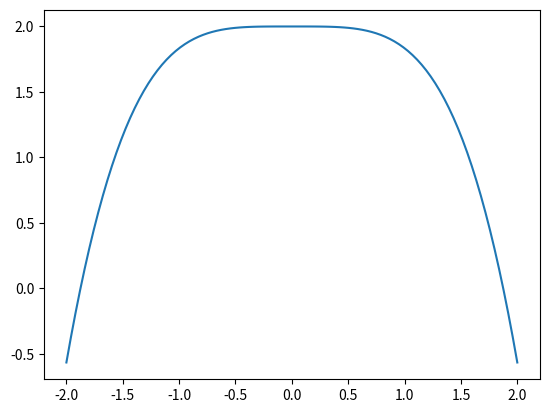

The matplotlib source for this figure:
# -*- coding: utf-8 -*-
"""
Created on Sun Dec 10 11:40:50 2023

@author: s2220517
"""

import numpy as np
from scipy import optimize
import matplotlib.pyplot as plt

c = 1

func = lambda b: np.cosh(b) * np.cos(b) + 1
x = np.linspace(-2,2, 100)
plt.plot(x, func(x))
r = optimize.root(func, [-1, 1])
print(r.x)

f = [np.sqrt(i**4 * c / (2* np.pi)**2) for i in r.x]

print(f)